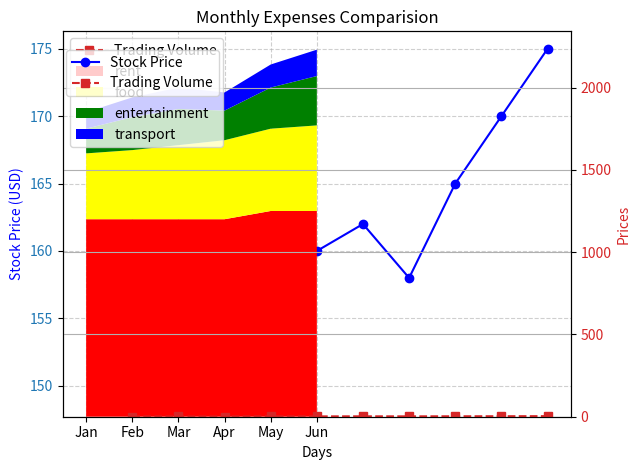
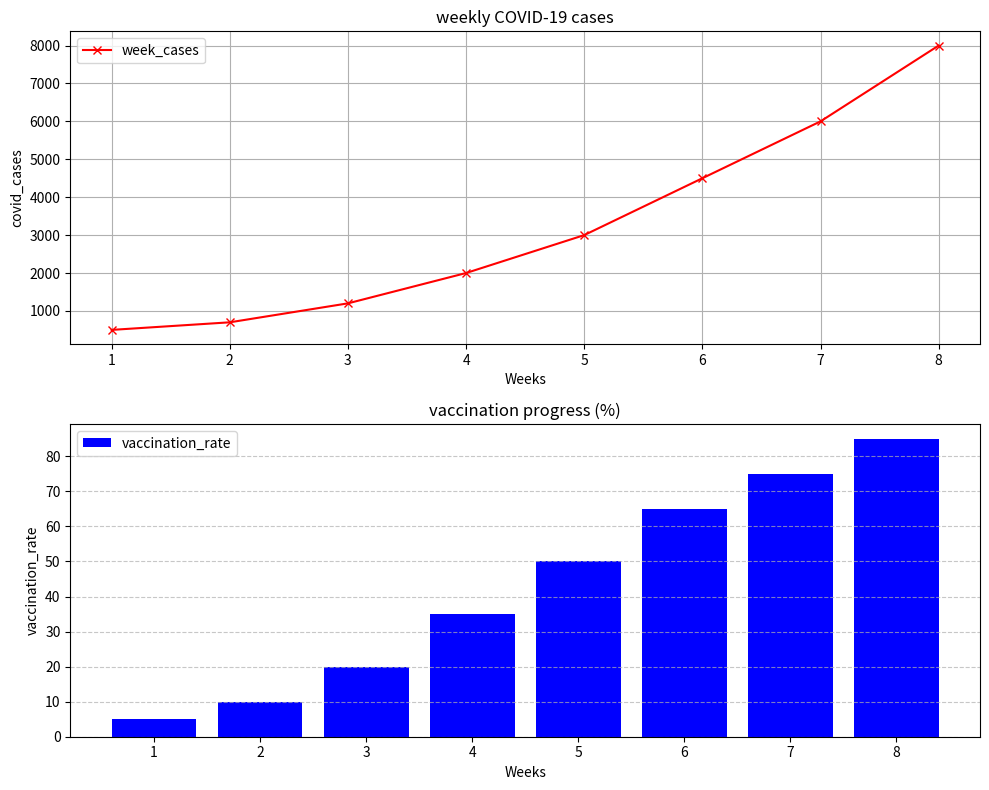

Python code for these plots, in order:
#!/usr/bin/env python
# coding: utf-8

# In[1]:


# import libraries 
import numpy as np 
import matplotlib.pyplot as plt 

# Creating dataset 
days= np.arange(1,11) 
stock_price = [150, 152, 149, 155, 160, 162, 158, 165, 170, 175]
trading_volume = [1.2, 1.4, 1.1, 1.8, 2.0, 2.5, 2.2, 2.7, 3.0, 3.5] 
#creating a figure and ax1 subplots to 
fig,ax1=plt.subplots()
# Plot stock price on left Y-axis
ax1.set_xlabel('Days')
ax1.set_ylabel('Stock Price (USD)', color='blue')
ax1.plot(days, stock_price, 'o-', color='blue', label='Stock Price')
ax1.tick_params(axis='y', labelcolor='tab:blue')

ax1.grid(True, linestyle='--', alpha=0.6)

# Create a second Y-axis
ax2 = ax1.twinx()
ax2.set_ylabel('Trading Volume (Million Shares)', color='tab:red')
ax2.plot(days, trading_volume, 's--', color='tab:red', label='Trading Volume')
ax2.tick_params(axis='y', labelcolor='tab:red')

# Title and legend
plt.title("Stock Price & Trading Volume Over 10 Days")
fig.tight_layout()
fig.legend(loc='upper left', bbox_to_anchor=(0.1, 0.9))

plt.show()


# In[3]:


months = ["Jan", "Feb", "Mar", "Apr", "May", "Jun"]
rent = [1200, 1200, 1200, 1200, 1250, 1250]
food = [400, 420, 450, 480, 500, 520]
entertainment = [150, 200, 220, 180, 250, 300]
transport = [100, 120, 130, 110, 140, 160]
plt.stackplot(months,rent,food,entertainment,transport,labels=['rent', 'food', 'entertainment', 'transport'],colors = ['red', 'yellow', 'green', 'blue'])
plt.xlabel("Months")
plt.ylabel("Prices")
plt.grid(True)
plt.legend(loc ="upper left")
plt.title("Monthly Expenses Comparision")
plt.show()


# In[4]:


import numpy as np
import matplotlib.pyplot as plt



weeks = np.arange(1, 9)  
covid_cases = [500, 700, 1200, 2000, 3000, 4500, 6000, 8000]  
vaccination_rate = [5, 10, 20, 35, 50, 65, 75, 85]  # In percentage

fig,ax=plt.subplots(2,1,figsize=(10,8))


ax[0].plot(weeks,covid_cases,marker='x',linestyle='-',color='red',label="week_cases")
ax[0].set_xlabel("Weeks")
ax[0].set_ylabel("covid_cases")
ax[0].set_title("weekly COVID-19 cases")
ax[0].legend()
ax[0].grid(True)



ax[1].bar(weeks,vaccination_rate,color='blue',label="vaccination_rate")
ax[1].set_xlabel("Weeks")
ax[1].set_ylabel("vaccination_rate")
ax[1].set_title("vaccination progress (%)")
ax[1].legend()
#ax[1].grid(True)
ax[1].grid(axis="y",linestyle="--",alpha=0.7)
           
plt.tight_layout()
plt.show()


# In[ ]:




